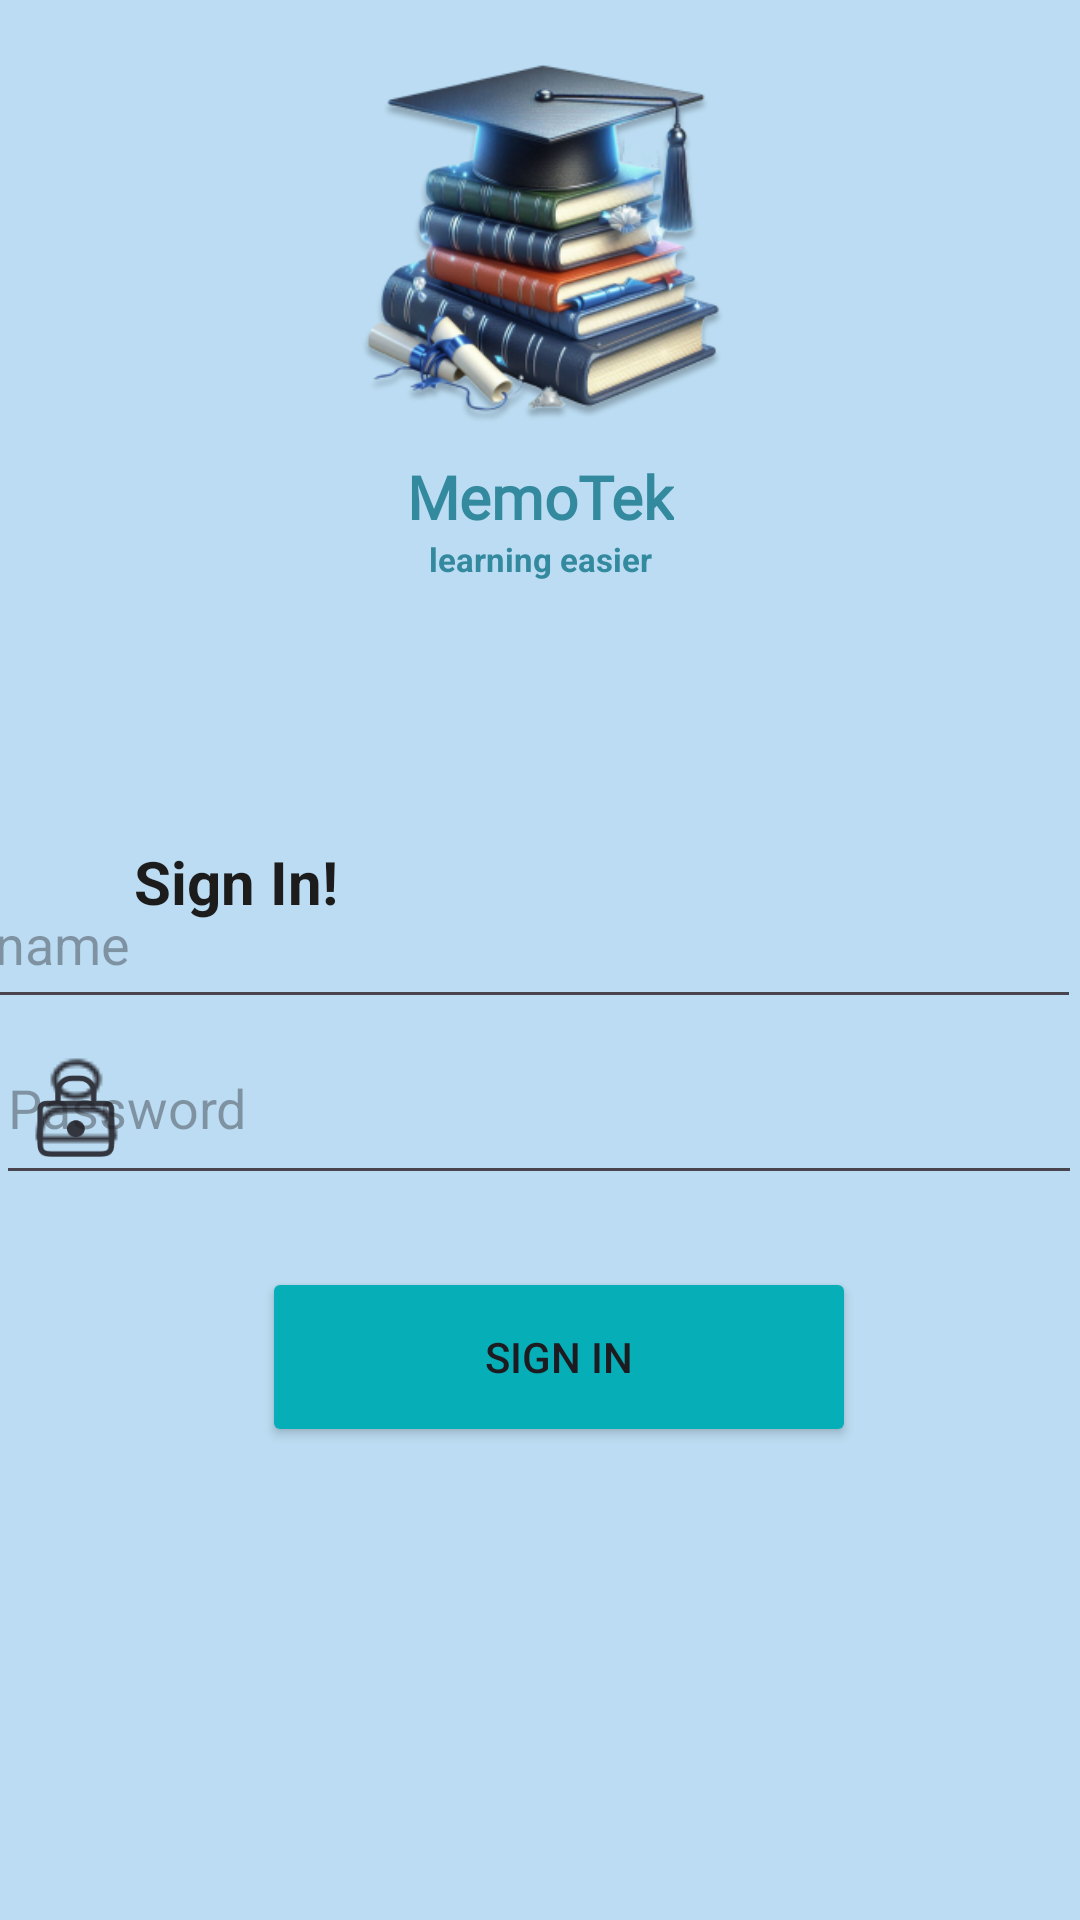

Produce the Android XML layout that renders to this screen, including the resource entries it uses.
<!-- AndroidManifest.xml: application theme Theme.Memotek -->
<!-- res/layout/activity_sign_in.xml -->
<?xml version="1.0" encoding="utf-8"?>
<androidx.constraintlayout.widget.ConstraintLayout xmlns:android="http://schemas.android.com/apk/res/android"
    xmlns:app="http://schemas.android.com/apk/res-auto"
    xmlns:tools="http://schemas.android.com/tools"
    android:layout_width="match_parent"
    android:layout_height="match_parent"
    android:background="#BBDCF2">

    <ImageView
        android:id="@+id/imageView2"
        android:layout_width="wrap_content"
        android:layout_height="145dp"
        android:src="@drawable/logo"
        app:layout_constraintBottom_toTopOf="@+id/textView2"
        app:layout_constraintEnd_toEndOf="parent"
        app:layout_constraintStart_toStartOf="parent"
        app:layout_constraintVertical_bias="0.5" />

    <TextView
        android:id="@+id/textView2"
        android:layout_width="wrap_content"
        android:layout_height="wrap_content"
        android:fontFamily="@font/kavoon"
        android:text="MemoTek"
        android:textColor="#33899E"
        android:textSize="20sp"
        android:textStyle="bold"
        app:layout_constraintBottom_toTopOf="@+id/textView3"
        app:layout_constraintEnd_toEndOf="parent"
        app:layout_constraintStart_toStartOf="parent"
        app:layout_constraintVertical_bias="0.5" />

    <TextView
        android:id="@+id/textView3"
        android:layout_width="wrap_content"
        android:layout_height="wrap_content"
        android:layout_alignParentEnd="true"
        android:layout_alignParentBottom="true"
        android:text="learning easier"
        android:textColor="#33899E"
        android:textSize="11sp"
        android:textStyle="bold"
        app:layout_constraintBottom_toBottomOf="parent"
        app:layout_constraintEnd_toEndOf="parent"
        app:layout_constraintStart_toStartOf="parent"
        app:layout_constraintTop_toTopOf="parent"
        app:layout_constraintVertical_bias="0.286"
        tools:ignore="MissingConstraints" />

    <TextView
        android:id="@+id/textView4"
        android:layout_width="115dp"
        android:layout_height="36dp"
        android:layout_alignParentStart="true"
        android:layout_alignParentEnd="true"
        android:layout_alignParentBottom="true"
        android:layout_marginTop="212dp"
        android:text="Sign In!"
        android:textColor="#1D1C1C"
        android:textSize="20sp"
        android:textStyle="bold"
        app:layout_constraintBottom_toBottomOf="parent"
        app:layout_constraintEnd_toEndOf="parent"
        app:layout_constraintHorizontal_bias="0.182"
        app:layout_constraintStart_toStartOf="parent"
        app:layout_constraintTop_toTopOf="parent"
        app:layout_constraintVertical_bias="0.174"
        tools:ignore="MissingConstraints" />


    <ImageView
        android:id="@+id/imageView3"
        android:layout_width="45dp"
        android:layout_height="34dp"
        android:layout_alignParentEnd="true"
        android:layout_alignParentBottom="true"
        android:src="@drawable/icon"
        app:layout_constraintBottom_toBottomOf="parent"
        app:layout_constraintEnd_toEndOf="parent"
        app:layout_constraintHorizontal_bias="0.008"
        app:layout_constraintStart_toStartOf="parent"
        app:layout_constraintTop_toTopOf="parent"
        app:layout_constraintVertical_bias="0.586"
        tools:ignore="MissingConstraints" />

    <ImageView
        android:id="@+id/panah2"
        android:layout_width="42.85dp"
        android:layout_height="33.88dp"
        android:src="@drawable/user"
        app:layout_constraintBottom_toBottomOf="parent"
        app:layout_constraintEnd_toEndOf="parent"
        app:layout_constraintHorizontal_bias="0.013"
        app:layout_constraintStart_toStartOf="parent"
        app:layout_constraintTop_toBottomOf="@+id/textView4"
        app:layout_constraintVertical_bias="0.116"
        app:layout_editor_absoluteX="26dp"
        app:layout_editor_absoluteY="36dp" />

    <Button
        android:id="@+id/button"
        android:layout_width="198dp"
        android:layout_height="60dp"
        android:layout_alignParentStart="true"
        android:layout_alignParentEnd="true"
        android:layout_alignParentBottom="true"
        android:backgroundTint="#06AEB7"
        android:text="Sign in"
        app:layout_constraintBottom_toBottomOf="parent"
        app:layout_constraintEnd_toEndOf="parent"
        app:layout_constraintHorizontal_bias="0.539"
        app:layout_constraintStart_toStartOf="parent"
        app:layout_constraintTop_toTopOf="parent"
        app:layout_constraintVertical_bias="0.728"
        tools:ignore="MissingConstraints" />

    <EditText
        android:id="@+id/editTextUsername"
        android:layout_width="366dp"
        android:layout_height="53dp"
        android:layout_marginVertical="8dp"
        android:hint="name"
        android:inputType="text"
        app:layout_constraintBottom_toBottomOf="parent"
        app:layout_constraintEnd_toEndOf="parent"
        app:layout_constraintHorizontal_bias="1.0"
        app:layout_constraintStart_toStartOf="parent"
        app:layout_constraintTop_toTopOf="parent"
        app:layout_constraintVertical_bias="0.488"
        tools:ignore="MissingConstraints" />

    <EditText
        android:id="@+id/editTextPassword"
        android:layout_width="362dp"
        android:layout_height="61dp"
        android:layout_marginVertical="8dp"
        android:hint="Password"
        android:inputType="textPassword"
        app:layout_constraintBottom_toBottomOf="parent"
        app:layout_constraintEnd_toEndOf="parent"
        app:layout_constraintHorizontal_bias="0.918"
        app:layout_constraintStart_toStartOf="parent"
        app:layout_constraintTop_toTopOf="parent"
        app:layout_constraintVertical_bias="0.585"
        tools:ignore="MissingConstraints" />


</androidx.constraintlayout.widget.ConstraintLayout>
<!-- resources referenced by this layout -->
<resources>
  <!-- drawable icon: png bitmap (drawable-v24, 1818 bytes) -->
  <!-- drawable logo: png bitmap (drawable-v24, 94000 bytes) -->
  <!-- drawable user: png bitmap (drawable, 878 bytes) -->
  <style name="Theme.Memotek" parent="Base.Theme.Memotek" />
  <style name="Base.Theme.Memotek" parent="Theme.Material3.DayNight.NoActionBar">
          
          
      </style>
</resources>
